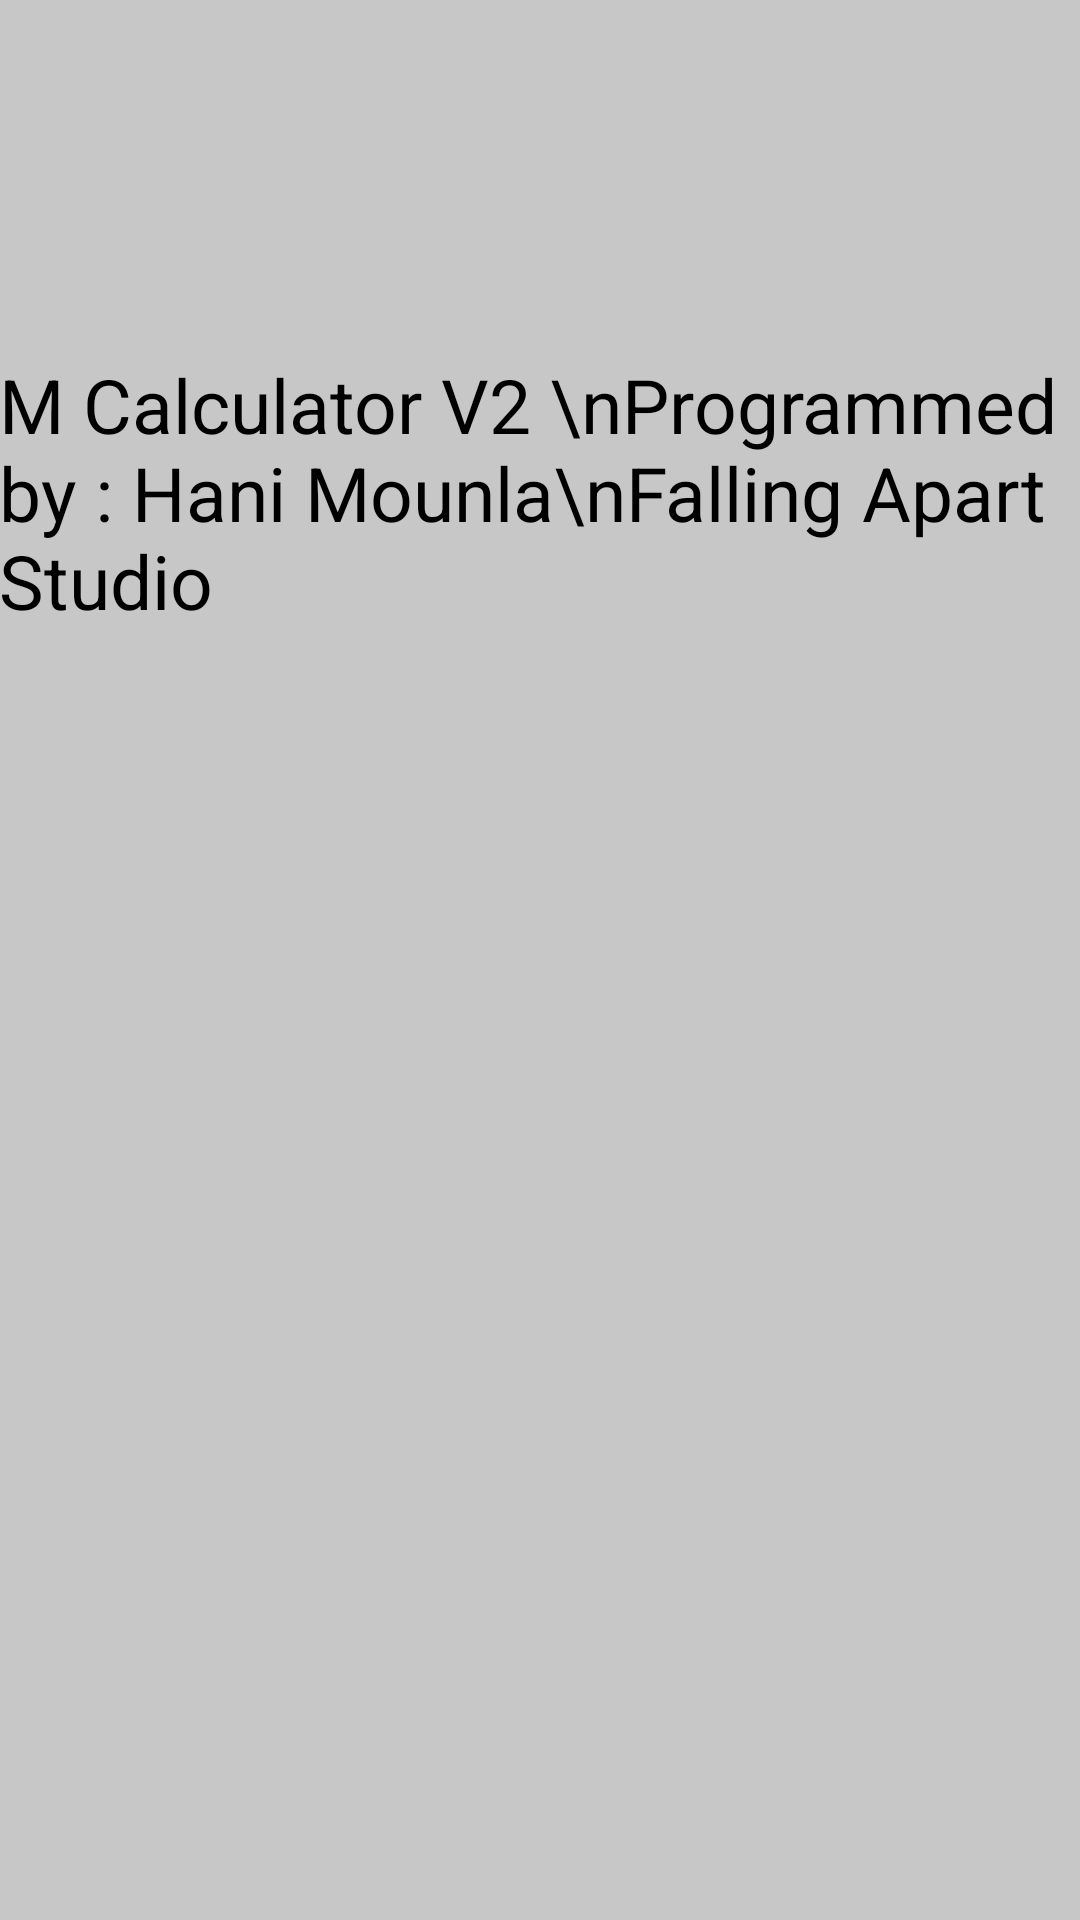

Android layout source for this screen:
<!-- AndroidManifest.xml: application theme hani_theme -->
<!-- res/layout/activity_about.xml -->
<RelativeLayout xmlns:android="http://schemas.android.com/apk/res/android"
    xmlns:tools="http://schemas.android.com/tools" android:layout_width="match_parent"
    android:layout_height="match_parent" android:paddingLeft="@dimen/activity_horizontal_margin"
    android:paddingRight="@dimen/activity_horizontal_margin"
    android:paddingTop="@dimen/activity_vertical_margin"
    android:paddingBottom="@dimen/activity_vertical_margin"
    android:background="#c7c7c7"
    tools:context="com.mounla.hani.mcalculator.About">

    <TextView android:text="M Calculator V2 \nProgrammed by : Hani Mounla\nFalling Apart Studio"
        android:layout_width="wrap_content"
        android:layout_height="wrap_content"
        android:textSize="25dp"
        android:id="@+id/about"
        android:textColor="#000000"
        android:layout_alignParentTop="true"
        android:layout_alignParentLeft="true"
        android:layout_alignParentStart="true"
        android:layout_marginTop="118dp" />

    <ImageView
        android:layout_width="wrap_content"
        android:layout_height="wrap_content"
        android:id="@+id/imageView"
        android:layout_alignParentBottom="true"
        android:layout_centerHorizontal="true"
        android:layout_marginBottom="102dp"
         />

</RelativeLayout>
<!-- resources referenced by this layout -->
<resources>
  <style name="hani_theme" parent="Theme.AppCompat.NoActionBar">
          <item name="colorPrimary">@android:color/holo_blue_light</item>
          <item name="colorAccent">@android:color/holo_blue_light</item>
      </style>
</resources>
